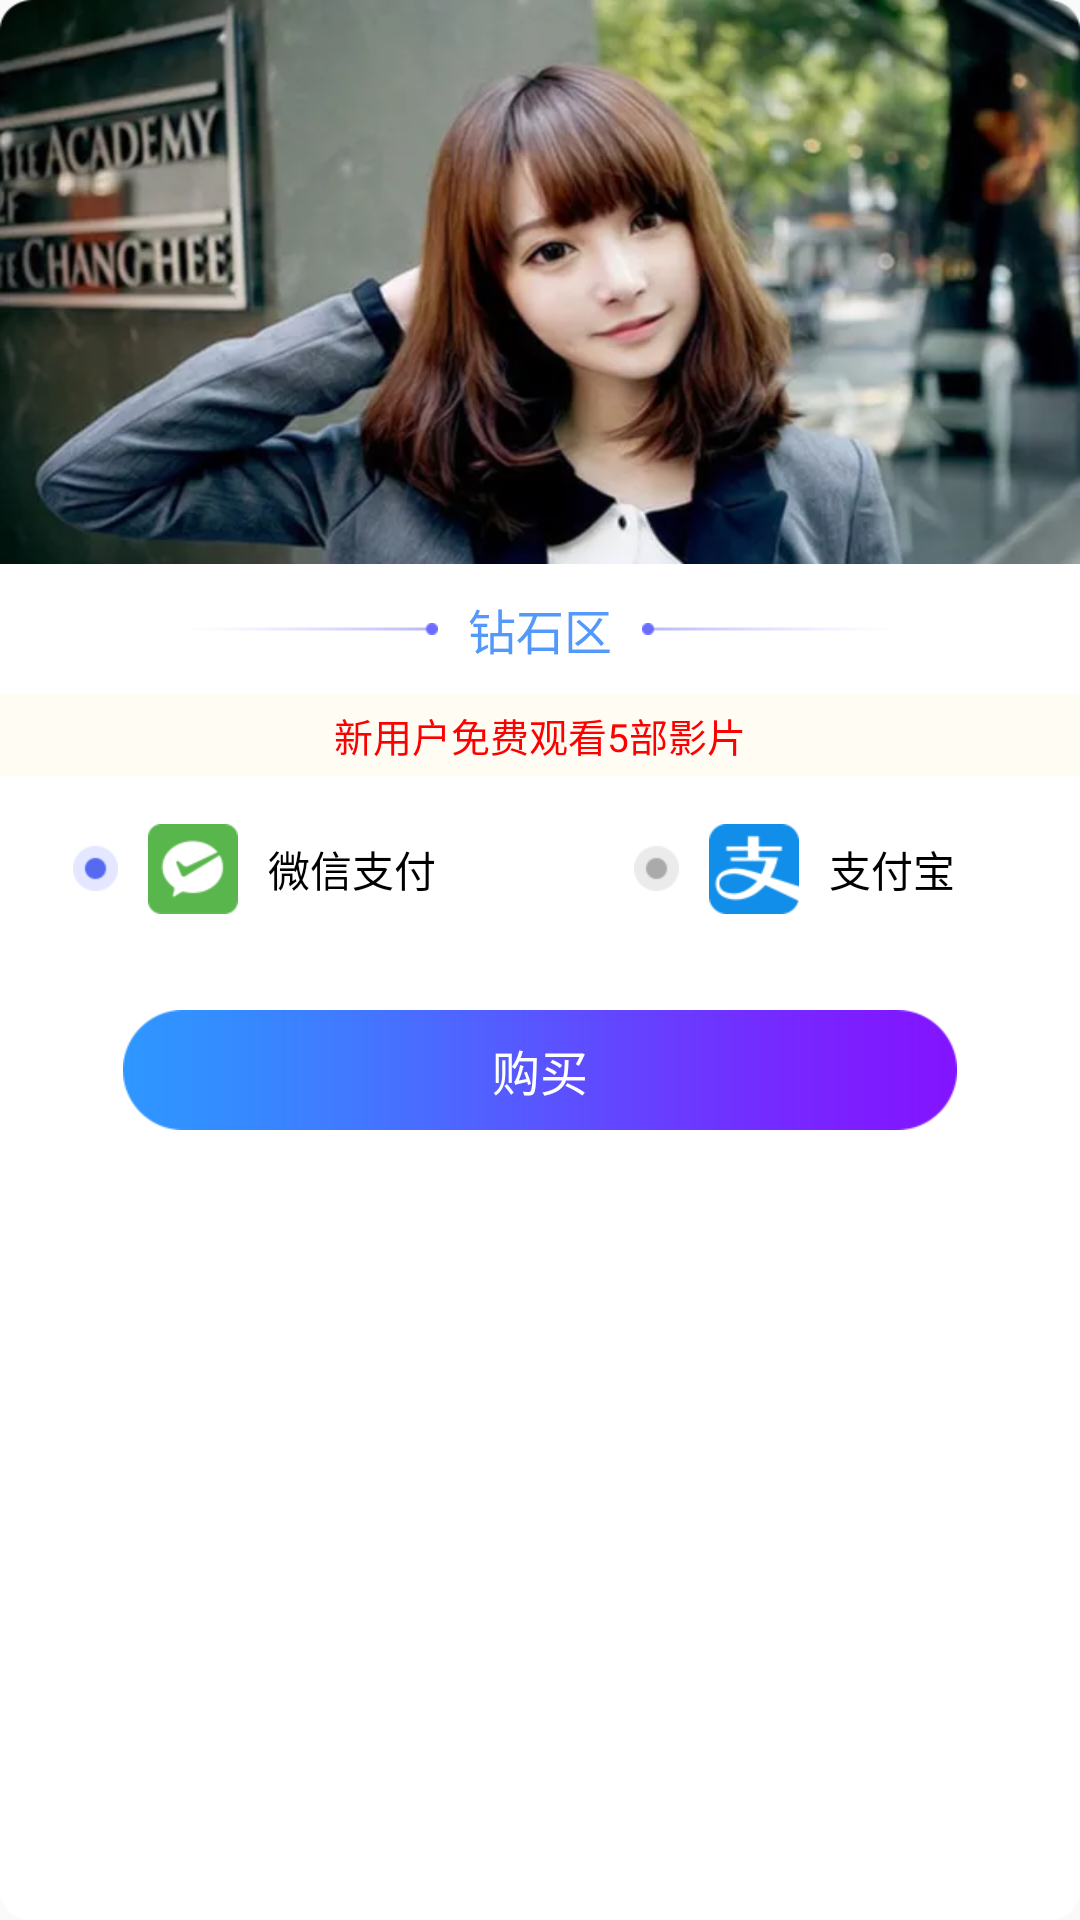

Android layout source for this screen:
<!-- AndroidManifest.xml: application theme AppTheme -->
<!-- res/layout/dialog_diamond.xml -->
<?xml version="1.0" encoding="utf-8"?>
<LinearLayout xmlns:android="http://schemas.android.com/apk/res/android"
    android:layout_width="wrap_content"
    android:layout_height="match_parent"
    android:background="@drawable/broder_channel_bg"
    android:orientation="vertical">

    <ImageView
        android:id="@+id/img_bg"
        android:layout_width="match_parent"
        android:layout_height="wrap_content"
        android:layout_gravity="center"
        android:scaleType="fitXY"
        android:src="@mipmap/zb_pay_bg" />

    <LinearLayout
        android:layout_width="match_parent"
        android:layout_height="wrap_content"
        android:layout_marginTop="10dp"
        android:gravity="center"
        android:orientation="horizontal">

        <ImageView
            android:layout_width="wrap_content"
            android:layout_height="wrap_content"
            android:src="@mipmap/left" />

        <TextView
            android:id="@+id/tv_title"
            android:layout_width="wrap_content"
            android:layout_height="wrap_content"
            android:layout_marginLeft="10dp"
            android:layout_marginRight="10dp"
            android:text="钻石区"
            android:textSize="16sp"
            android:textColor="@color/main_color" />

        <ImageView
            android:layout_width="wrap_content"
            android:layout_height="wrap_content"
            android:src="@mipmap/right" />

    </LinearLayout>

    <TextView
        android:id="@+id/des"
        android:layout_width="match_parent"
        android:layout_height="wrap_content"
        android:layout_marginTop="10dp"
        android:background="#FFFCF3"
        android:gravity="center"
        android:padding="4dp"
        android:text="新用户免费观看5部影片"
        android:textColor="#FF0000"
        android:textSize="13sp" />

    <android.support.v7.widget.RecyclerView
        android:id="@+id/recycler"
        android:layout_width="match_parent"
        android:layout_height="wrap_content" />

    <LinearLayout
        android:layout_width="match_parent"
        android:layout_height="wrap_content"
        android:layout_marginTop="16dp"
        android:gravity="center_vertical"
        android:orientation="horizontal">

        <LinearLayout
            android:id="@+id/layout_wx"
            android:layout_width="match_parent"
            android:layout_height="wrap_content"
            android:layout_weight="1"
            android:gravity="center"
            android:orientation="horizontal">

            <ImageView
                android:id="@+id/img_weixin"
                android:layout_width="wrap_content"
                android:layout_height="wrap_content"
                android:src="@mipmap/select_true" />

            <ImageView
                android:layout_width="wrap_content"
                android:layout_height="wrap_content"
                android:layout_marginLeft="10dp"
                android:src="@mipmap/weixin" />

            <TextView
                android:layout_width="wrap_content"
                android:layout_height="wrap_content"
                android:layout_marginLeft="10dp"
                android:layout_marginRight="10dp"
                android:text="微信支付"
                android:textColor="#000" />

        </LinearLayout>

        <LinearLayout
            android:id="@+id/layout_zfb"
            android:layout_width="match_parent"
            android:layout_height="wrap_content"
            android:layout_weight="1"
            android:gravity="center"
            android:orientation="horizontal">

            <ImageView
                android:id="@+id/img_zfb"
                android:layout_width="wrap_content"
                android:layout_height="wrap_content"
                android:src="@mipmap/select_false" />

            <ImageView
                android:layout_width="wrap_content"
                android:layout_height="wrap_content"
                android:layout_marginLeft="10dp"
                android:src="@mipmap/zhifubao" />

            <TextView
                android:layout_width="wrap_content"
                android:layout_height="wrap_content"
                android:layout_marginLeft="10dp"
                android:layout_marginRight="10dp"
                android:text="支付宝"
                android:textColor="#000" />

        </LinearLayout>

    </LinearLayout>

    <TextView
        android:id="@+id/tv_buy"
        android:layout_width="wrap_content"
        android:layout_height="wrap_content"
        android:layout_gravity="center"
        android:layout_marginBottom="16dp"
        android:layout_marginLeft="32dp"
        android:layout_marginRight="32dp"
        android:layout_marginTop="32dp"
        android:background="@mipmap/vip_btn"
        android:gravity="center"
        android:text="购买"
        android:textColor="@color/white"
        android:textSize="16sp" />

</LinearLayout>
<!-- resources referenced by this layout -->
<resources>
  <color name="main_color">#5399fc</color>
  <color name="white">#fff</color>
  <!-- drawable broder_channel_bg (drawable) -->
  <?xml version="1.0" encoding="utf-8"?>
  <shape xmlns:android="http://schemas.android.com/apk/res/android">
      <solid android:color="#fff" />
  
      <corners android:radius="10dp"/>
  </shape>
  <!-- mipmap left: png bitmap (mipmap-xhdpi, 1185 bytes) -->
  <!-- mipmap right: png bitmap (mipmap-xhdpi, 1199 bytes) -->
  <!-- mipmap select_false: png bitmap (mipmap-xhdpi, 1491 bytes) -->
  <!-- mipmap select_true: png bitmap (mipmap-xhdpi, 1528 bytes) -->
  <!-- mipmap vip_btn: png bitmap (mipmap-xhdpi, 2616 bytes) -->
  <!-- mipmap weixin: png bitmap (mipmap-xhdpi, 2526 bytes) -->
  <!-- mipmap zb_pay_bg: png bitmap (mipmap-xhdpi, 337233 bytes) -->
  <!-- mipmap zhifubao: png bitmap (mipmap-xhdpi, 2699 bytes) -->
  <style name="AppTheme" parent="Theme.AppCompat.Light.NoActionBar">
          
          <item name="colorPrimary">@color/colorPrimary</item>
          <item name="colorPrimaryDark">@color/colorPrimaryDark</item>
          <item name="colorAccent">@color/colorAccent</item>
      </style>
  <color name="colorPrimary">#000</color>
  <color name="colorPrimaryDark">#000</color>
  <color name="colorAccent">#FF4081</color>
</resources>
